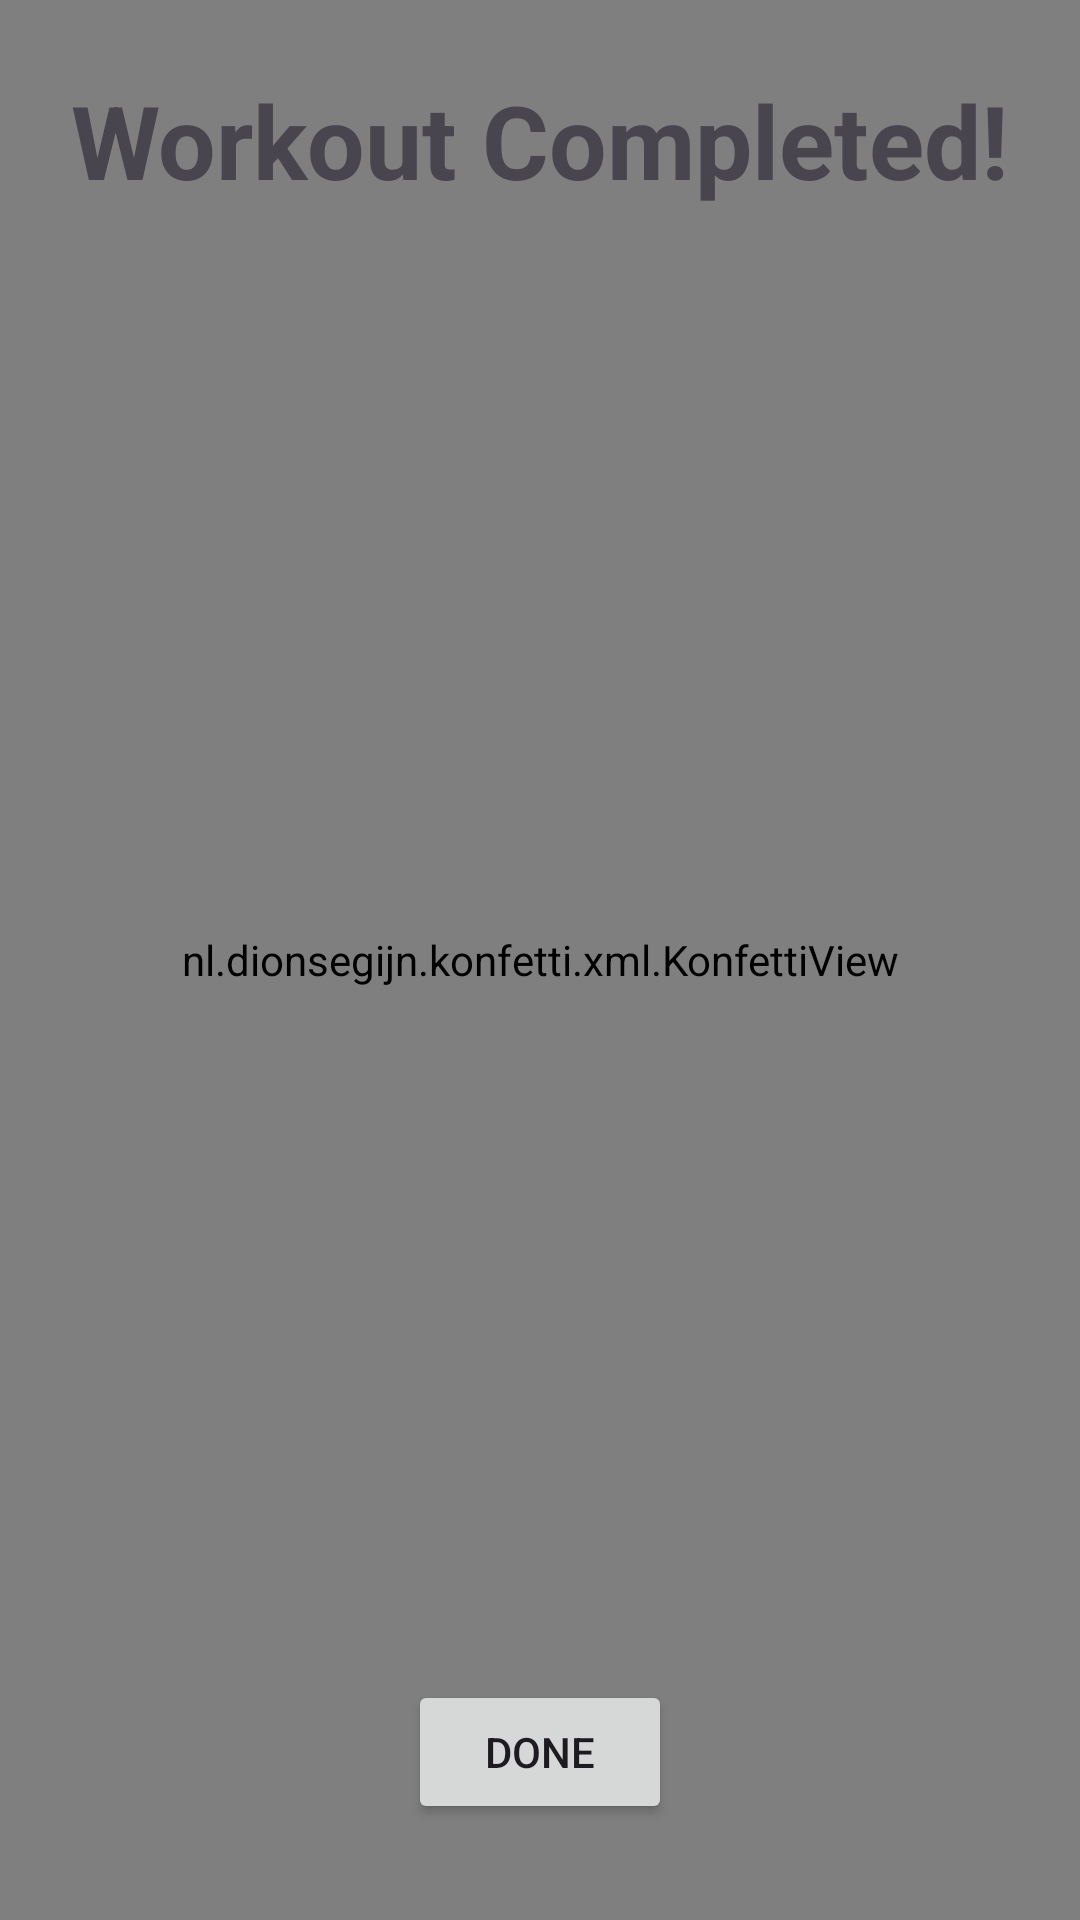

Here is an Android app screen rendered from its layout file. Give the layout XML and the strings, colors and styles it references.
<!-- AndroidManifest.xml: application theme Theme.WorkoutLogger -->
<!-- res/layout/activity_workout_complete.xml -->
<?xml version="1.0" encoding="utf-8"?>
<androidx.constraintlayout.widget.ConstraintLayout xmlns:android="http://schemas.android.com/apk/res/android"
    xmlns:app="http://schemas.android.com/apk/res-auto"
    xmlns:tools="http://schemas.android.com/tools"
    android:layout_width="match_parent"
    android:layout_height="match_parent"
    tools:context=".WorkoutCompleteActivity">

    <nl.dionsegijn.konfetti.xml.KonfettiView
        android:id="@+id/konfetti_view"
        android:layout_width="match_parent"
        android:layout_height="match_parent" />

    <TextView
        android:id="@+id/congratulations_text_view"
        android:layout_width="wrap_content"
        android:layout_height="wrap_content"
        android:layout_marginTop="24dp"
        android:text="Workout Completed!"
        android:textSize="34sp"
        android:textStyle="bold"
        app:layout_constraintEnd_toEndOf="parent"
        app:layout_constraintStart_toStartOf="parent"
        app:layout_constraintTop_toTopOf="parent" />

    <TextView
        android:id="@+id/user_name_text_view"
        android:layout_width="wrap_content"
        android:layout_height="wrap_content"
        android:layout_marginTop="16dp"
        android:textSize="24sp"
        app:layout_constraintEnd_toEndOf="parent"
        app:layout_constraintStart_toStartOf="parent"
        app:layout_constraintTop_toBottomOf="@id/congratulations_text_view"
        tools:text="Great job, Tim S!" />

    <TextView
        android:id="@+id/date_text_view"
        android:layout_width="wrap_content"
        android:layout_height="wrap_content"
        android:layout_marginTop="16dp"
        app:layout_constraintEnd_toEndOf="parent"
        app:layout_constraintStart_toStartOf="parent"
        app:layout_constraintTop_toBottomOf="@id/user_name_text_view"
        tools:text="June 1, 2024 - 10:30 AM" />

    <TextView
        android:id="@+id/duration_text_view"
        android:layout_width="wrap_content"
        android:layout_height="wrap_content"
        android:layout_marginTop="8dp"
        android:textSize="20sp"
        app:layout_constraintEnd_toEndOf="parent"
        app:layout_constraintStart_toStartOf="parent"
        app:layout_constraintTop_toBottomOf="@id/date_text_view"
        tools:text="Duration: 45m 30s" />

    <TextView
        android:id="@+id/volume_text_view"
        android:layout_width="wrap_content"
        android:layout_height="wrap_content"
        android:layout_marginTop="8dp"
        android:textSize="20sp"
        app:layout_constraintEnd_toEndOf="parent"
        app:layout_constraintStart_toStartOf="parent"
        app:layout_constraintTop_toBottomOf="@id/duration_text_view"
        tools:text="Total Volume: 15,000 lbs" />

    <androidx.recyclerview.widget.RecyclerView
        android:id="@+id/exercises_recycler_view"
        android:layout_width="0dp"
        android:layout_height="0dp"
        android:layout_marginTop="16dp"
        app:layout_constraintBottom_toTopOf="@id/done_button"
        app:layout_constraintEnd_toEndOf="parent"
        app:layout_constraintStart_toStartOf="parent"
        app:layout_constraintTop_toBottomOf="@id/volume_text_view" />

    <Button
        android:id="@+id/done_button"
        android:layout_width="wrap_content"
        android:layout_height="wrap_content"
        android:layout_marginBottom="32dp"
        android:text="Done"
        app:layout_constraintBottom_toBottomOf="parent"
        app:layout_constraintEnd_toEndOf="parent"
        app:layout_constraintStart_toStartOf="parent" />

</androidx.constraintlayout.widget.ConstraintLayout>
<!-- resources referenced by this layout -->
<resources>
  <style name="Theme.WorkoutLogger" parent="Base.Theme.WorkoutLogger" />
  <style name="Base.Theme.WorkoutLogger" parent="Theme.Material3.DayNight.NoActionBar">
          
          
      </style>
</resources>
